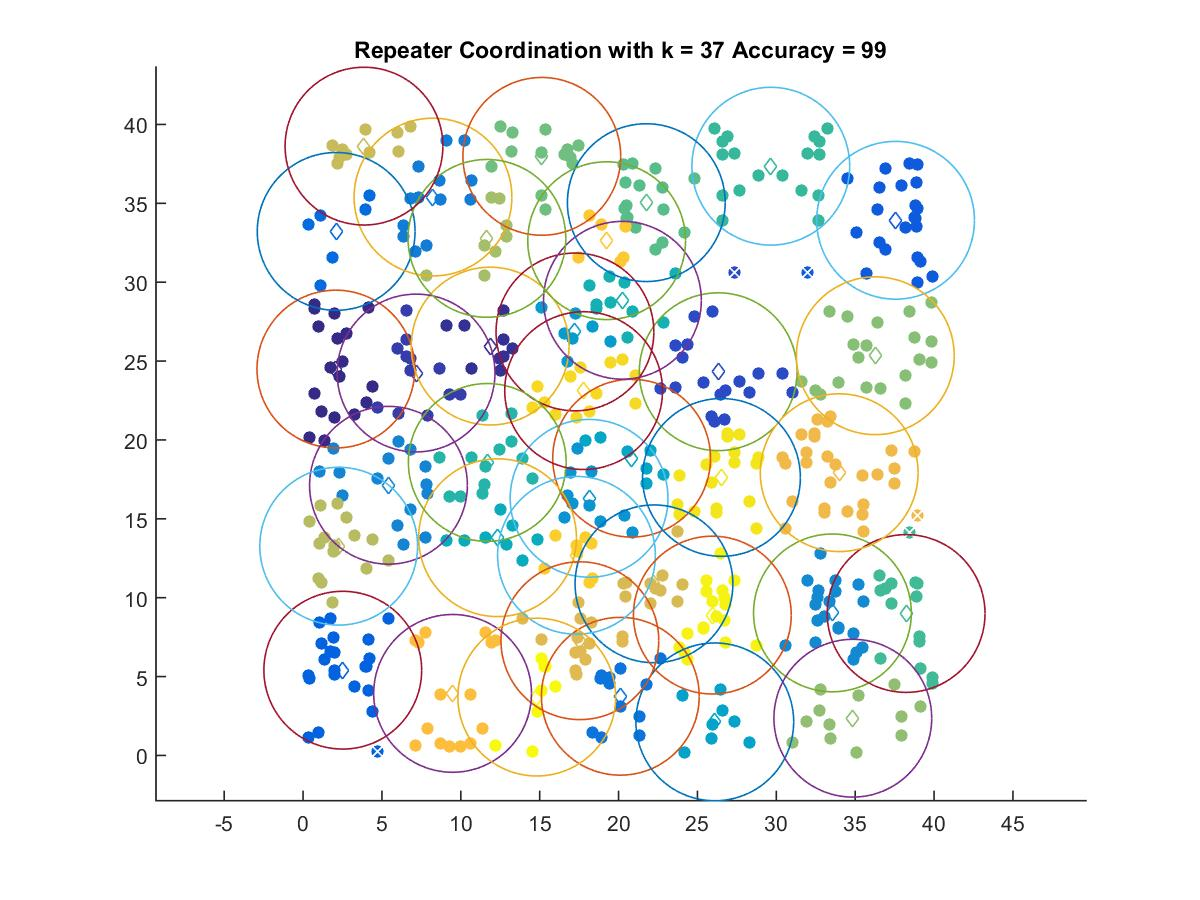

The data file committed next to this chart (first rows):
2.0818, 24.493
11.86, 25.95
7.165, 24.24
26.32, 24.33
37.56, 33.92
2.518, 5.407
2.1, 33.22
20.11, 3.755
8.237, 35.4
5.416, 17.13
33.56, 9.039
18.13, 16.3
17.23, 26.85
26.1, 2.131
20.83, 18.84
12.33, 13.8
20.25, 28.86
11.68, 18.58
29.65, 37.35
38.23, 9
21.76, 35.04
15.13, 37.98
36.27, 25.34
34.85, 2.364
11.65, 32.78
2.26, 13.27
3.864, 38.62
22.25, 10.88
17.55, 7.276
33.98, 17.93
9.479, 3.937
19.24, 32.63
17.33, 12.69
17.79, 23.13
26.52, 17.63
25.95, 8.9
14.81, 3.701
